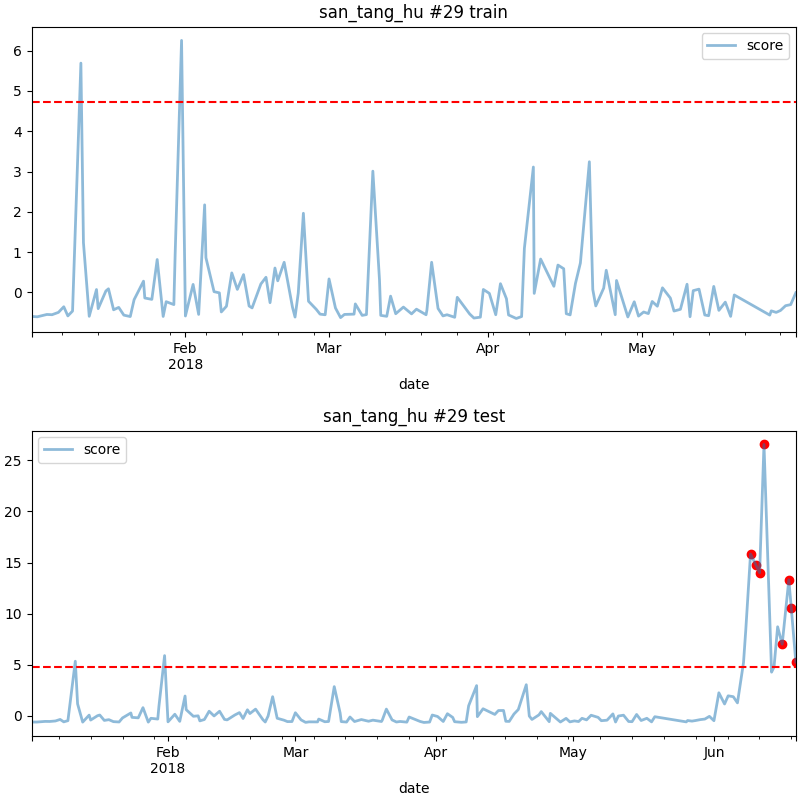

Source data for this figure (header and first rows):
date, score
2018-06-09 01:00, 15.83
2018-06-10 05:00, 14.76
2018-06-11 01:00, 14
2018-06-12 00:00, 26.57
2018-06-16 00:00, 7.006
2018-06-17 11:00, 13.31
2018-06-18 00:00, 10.55
2018-06-19 00:00, 5.256
